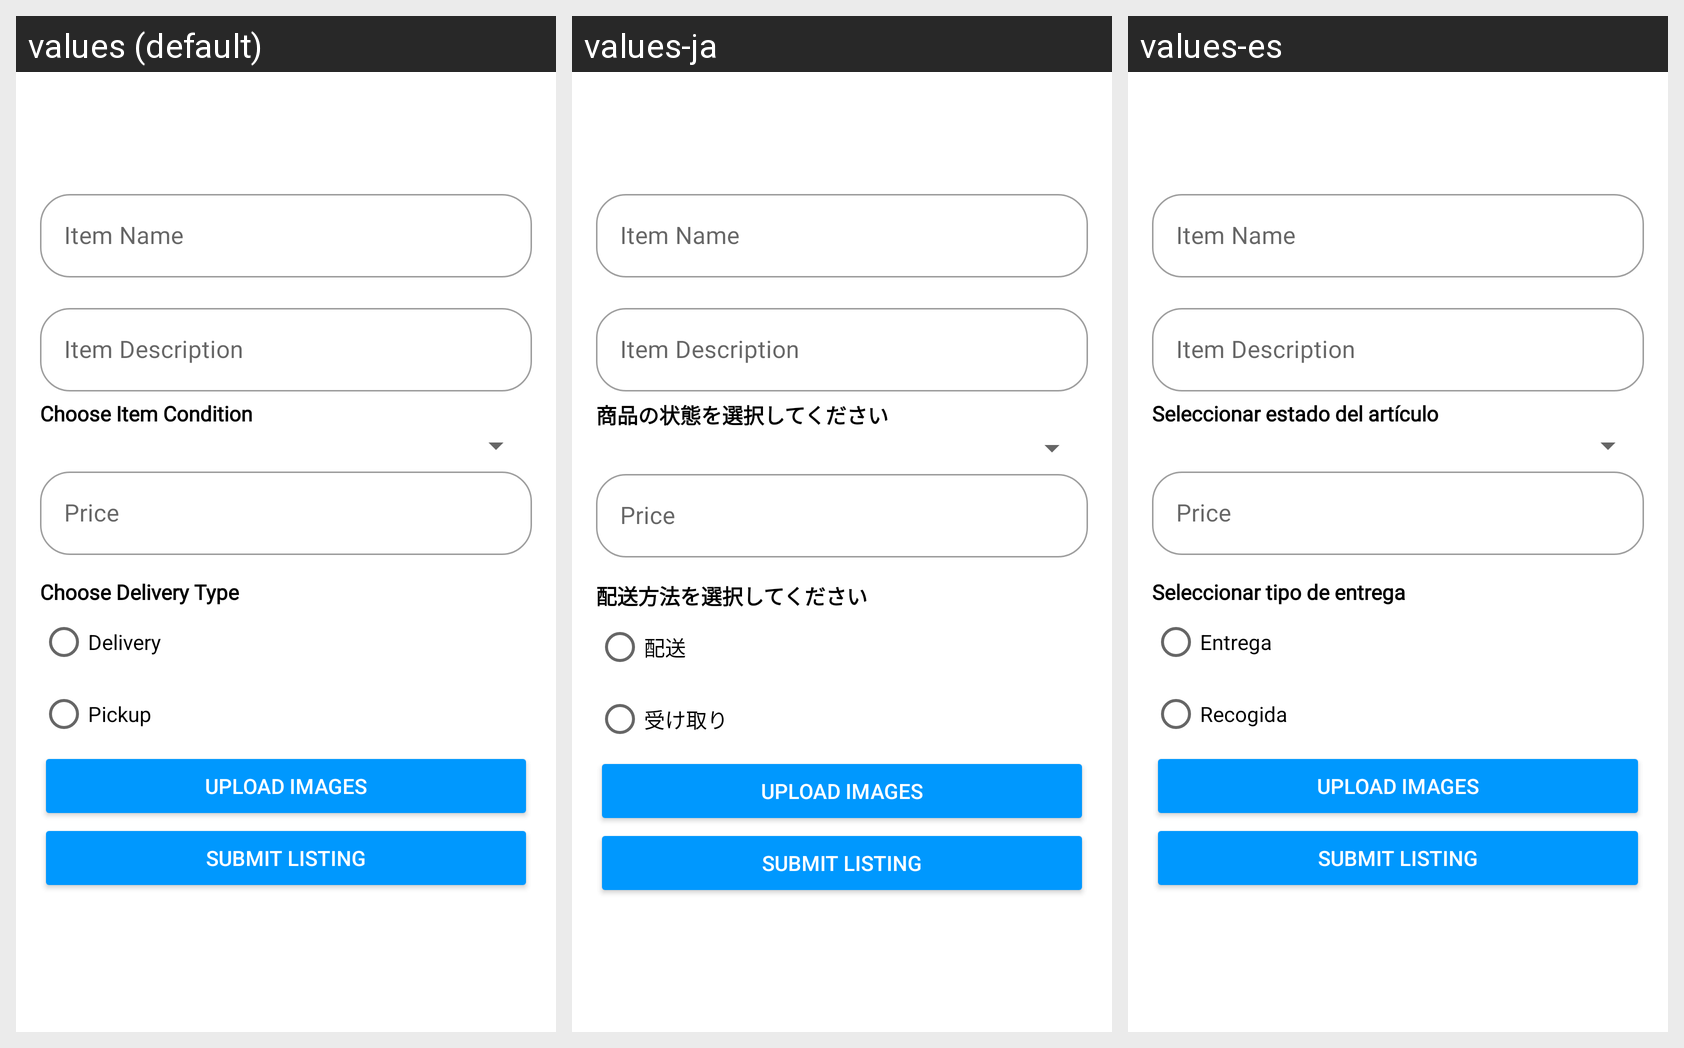

The Android screen above is rendered under several locales of the same app. Produce the string resources it draws, with the default and per-locale values.
Android screen res/layout/fragment_listing.xml rendered under 3 locales, left to right: values (default), values-ja, values-es. Device: Nexus 5 (rendered at 1080×1920; each locale shown at half size, 540×960, under a caption strip naming it); theme Theme.Unitrade.
Strings drawn on this screen, with the default value and each locale's value (text and hints the layout hard-codes, and strings that could not be matched under every locale, appear in the picture but are not listed):

itemCondition
  values: Choose Item Condition
  values-ja: 商品の状態を選択してください
  values-es: Seleccionar estado del artículo

deliveryType
  values: Choose Delivery Type
  values-ja: 配送方法を選択してください
  values-es: Seleccionar tipo de entrega

delivery
  values: Delivery
  values-ja: 配送
  values-es: Entrega

pickup
  values: Pickup
  values-ja: 受け取り
  values-es: Recogida
